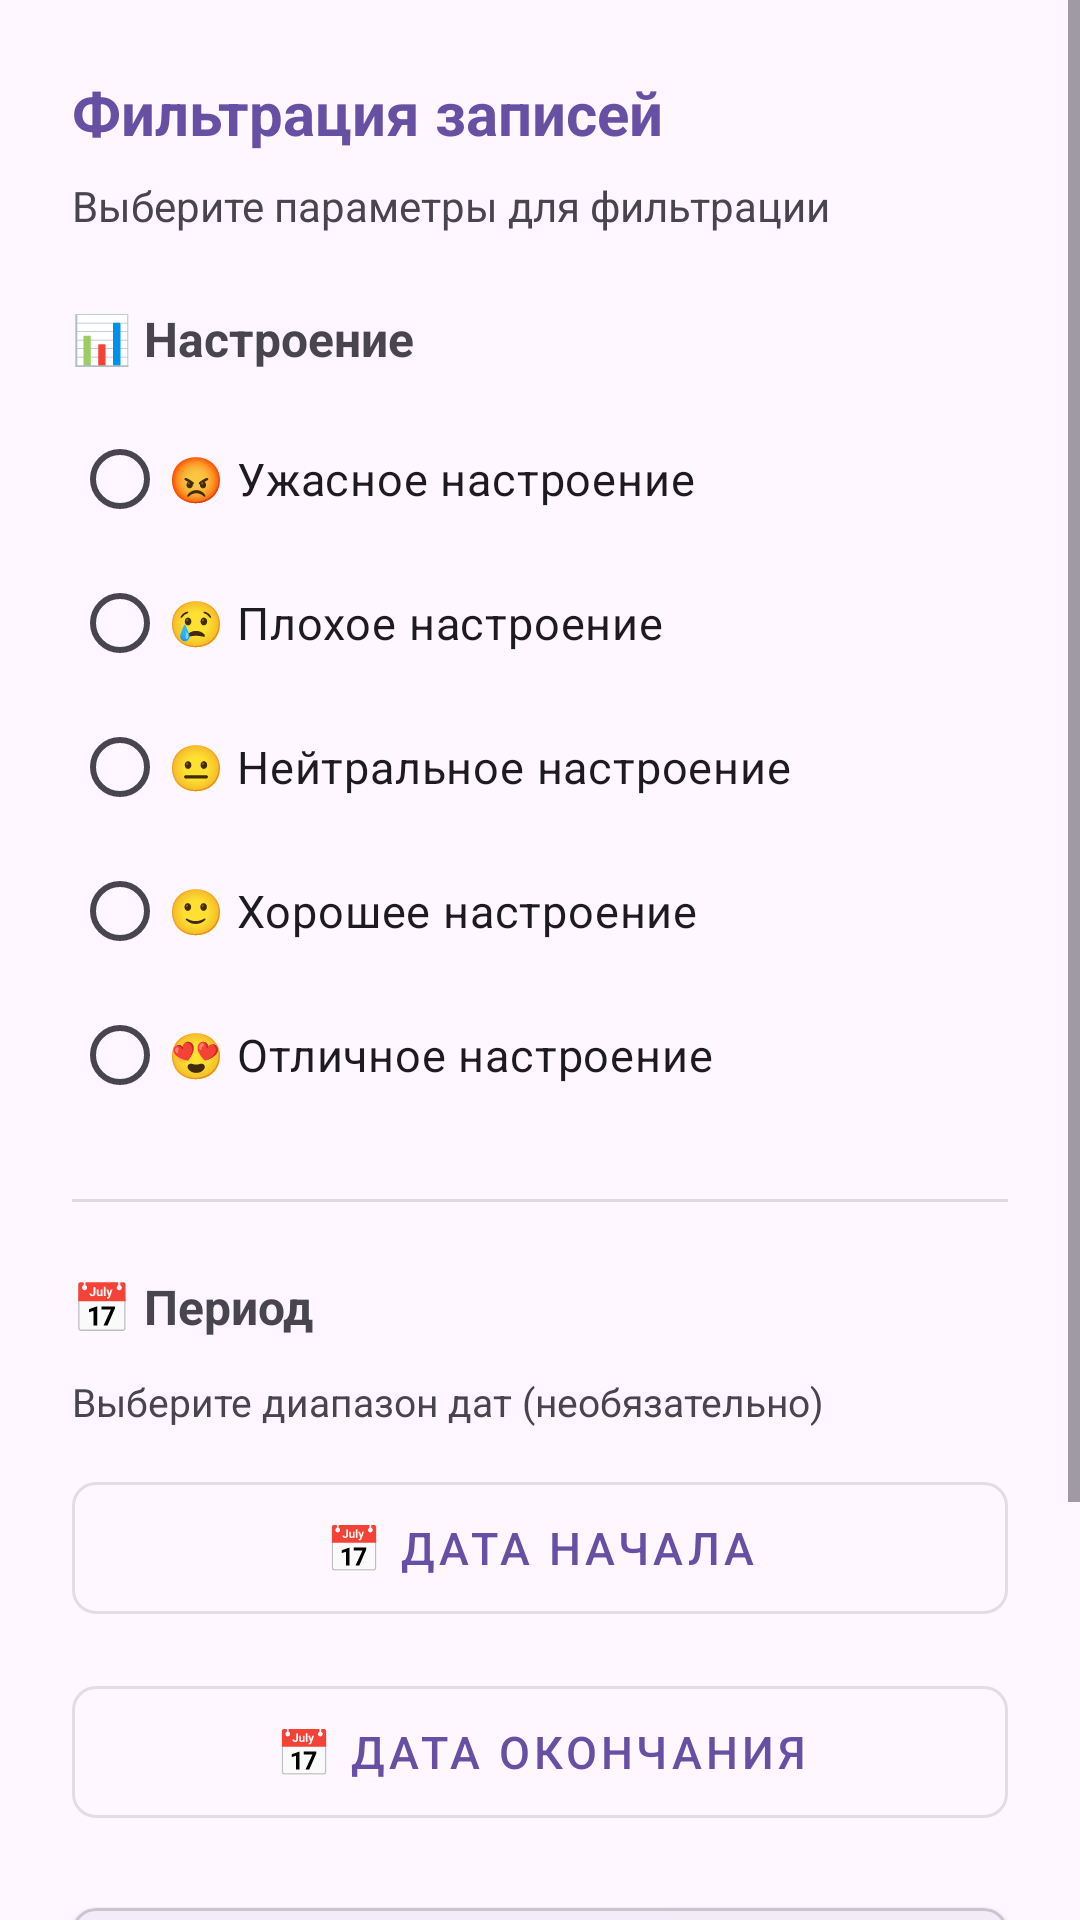

This screen was rendered from an Android layout file. Write that file and the resources it references.
<!-- AndroidManifest.xml: application theme Theme.LifeList -->
<!-- res/layout/dialog_filter.xml -->
<?xml version="1.0" encoding="utf-8"?>
<ScrollView xmlns:android="http://schemas.android.com/apk/res/android"
    xmlns:app="http://schemas.android.com/apk/res-auto"
    android:layout_width="match_parent"
    android:layout_height="wrap_content"
    android:fillViewport="true">

    <LinearLayout
        android:layout_width="match_parent"
        android:layout_height="wrap_content"
        android:orientation="vertical"
        android:padding="24dp">

        
        <TextView
            android:layout_width="wrap_content"
            android:layout_height="wrap_content"
            android:text="Фильтрация записей"
            android:textSize="20sp"
            android:textStyle="bold"
            android:textColor="?attr/colorPrimary"
            android:layout_marginBottom="8dp"/>

        <TextView
            android:layout_width="wrap_content"
            android:layout_height="wrap_content"
            android:text="Выберите параметры для фильтрации"
            android:textSize="14sp"
            android:textColor="?android:attr/textColorSecondary"
            android:layout_marginBottom="24dp"/>

        
        <TextView
            android:layout_width="wrap_content"
            android:layout_height="wrap_content"
            android:text="📊 Настроение"
            android:textSize="16sp"
            android:textStyle="bold"
            android:layout_marginBottom="12dp"/>

        <RadioGroup
            android:id="@+id/rgMoodFilter"
            android:layout_width="match_parent"
            android:layout_height="wrap_content"
            android:orientation="vertical"
            android:layout_marginBottom="24dp">

            <RadioButton
                android:id="@+id/rbFilterMood0"
                android:layout_width="match_parent"
                android:layout_height="wrap_content"
                android:text="😡 Ужасное настроение"
                android:textSize="15sp"
                android:paddingVertical="8dp"
                android:buttonTint="?attr/colorPrimary"/>

            <RadioButton
                android:id="@+id/rbFilterMood1"
                android:layout_width="match_parent"
                android:layout_height="wrap_content"
                android:text="😢 Плохое настроение"
                android:textSize="15sp"
                android:paddingVertical="8dp"
                android:buttonTint="?attr/colorPrimary"/>

            <RadioButton
                android:id="@+id/rbFilterMood2"
                android:layout_width="match_parent"
                android:layout_height="wrap_content"
                android:text="😐 Нейтральное настроение"
                android:textSize="15sp"
                android:paddingVertical="8dp"
                android:buttonTint="?attr/colorPrimary"/>

            <RadioButton
                android:id="@+id/rbFilterMood3"
                android:layout_width="match_parent"
                android:layout_height="wrap_content"
                android:text="🙂 Хорошее настроение"
                android:textSize="15sp"
                android:paddingVertical="8dp"
                android:buttonTint="?attr/colorPrimary"/>

            <RadioButton
                android:id="@+id/rbFilterMood4"
                android:layout_width="match_parent"
                android:layout_height="wrap_content"
                android:text="😍 Отличное настроение"
                android:textSize="15sp"
                android:paddingVertical="8dp"
                android:buttonTint="?attr/colorPrimary"/>

        </RadioGroup>

        
        <View
            android:layout_width="match_parent"
            android:layout_height="1dp"
            android:background="?android:attr/listDivider"
            android:layout_marginBottom="24dp"/>

        
        <TextView
            android:layout_width="wrap_content"
            android:layout_height="wrap_content"
            android:text="📅 Период"
            android:textSize="16sp"
            android:textStyle="bold"
            android:layout_marginBottom="12dp"/>

        <TextView
            android:layout_width="wrap_content"
            android:layout_height="wrap_content"
            android:text="Выберите диапазон дат (необязательно)"
            android:textSize="13sp"
            android:textColor="?android:attr/textColorSecondary"
            android:layout_marginBottom="12dp"/>

        <com.google.android.material.button.MaterialButton
            android:id="@+id/btnStartDate"
            android:layout_width="match_parent"
            android:layout_height="56dp"
            android:text="📅 Дата начала"
            android:textSize="15sp"
            style="@style/Widget.MaterialComponents.Button.OutlinedButton"
            android:layout_marginBottom="12dp"
            app:cornerRadius="8dp"/>

        <com.google.android.material.button.MaterialButton
            android:id="@+id/btnEndDate"
            android:layout_width="match_parent"
            android:layout_height="56dp"
            android:text="📅 Дата окончания"
            android:textSize="15sp"
            style="@style/Widget.MaterialComponents.Button.OutlinedButton"
            android:layout_marginBottom="24dp"
            app:cornerRadius="8dp"/>

        
        <com.google.android.material.card.MaterialCardView
            android:layout_width="match_parent"
            android:layout_height="wrap_content"
            app:cardBackgroundColor="?attr/colorSurface"
            app:cardCornerRadius="8dp"
            app:cardElevation="2dp"
            android:layout_marginBottom="24dp">

            <LinearLayout
                android:layout_width="match_parent"
                android:layout_height="wrap_content"
                android:orientation="vertical"
                android:padding="16dp">

                <TextView
                    android:layout_width="wrap_content"
                    android:layout_height="wrap_content"
                    android:text="🔍 Активные фильтры"
                    android:textSize="14sp"
                    android:textStyle="bold"
                    android:layout_marginBottom="8dp"/>

                <TextView
                    android:id="@+id/tvActiveFilters"
                    android:layout_width="match_parent"
                    android:layout_height="wrap_content"
                    android:text="Фильтры не применены"
                    android:textSize="14sp"
                    android:textColor="?android:attr/textColorSecondary"/>

            </LinearLayout>

        </com.google.android.material.card.MaterialCardView>

        
        <LinearLayout
            android:layout_width="match_parent"
            android:layout_height="wrap_content"
            android:orientation="horizontal"
            android:gravity="end">

            <com.google.android.material.button.MaterialButton
                android:id="@+id/btnClear"
                android:layout_width="wrap_content"
                android:layout_height="56dp"
                android:text="Сбросить всё"
                android:textSize="15sp"
                style="@style/Widget.MaterialComponents.Button.TextButton"
                android:layout_marginEnd="8dp"
                app:cornerRadius="8dp"/>

            <com.google.android.material.button.MaterialButton
                android:id="@+id/btnApply"
                android:layout_width="wrap_content"
                android:layout_height="56dp"
                android:text="Применить фильтры"
                android:textSize="15sp"
                android:paddingHorizontal="24dp"
                app:cornerRadius="8dp"/>

        </LinearLayout>

    </LinearLayout>

</ScrollView>
<!-- resources referenced by this layout -->
<resources>
  <style name="Theme.LifeList" parent="Base.Theme.LifeList" />
  <style name="Base.Theme.LifeList" parent="Theme.Material3.DayNight.NoActionBar">
          
          
      </style>
</resources>
